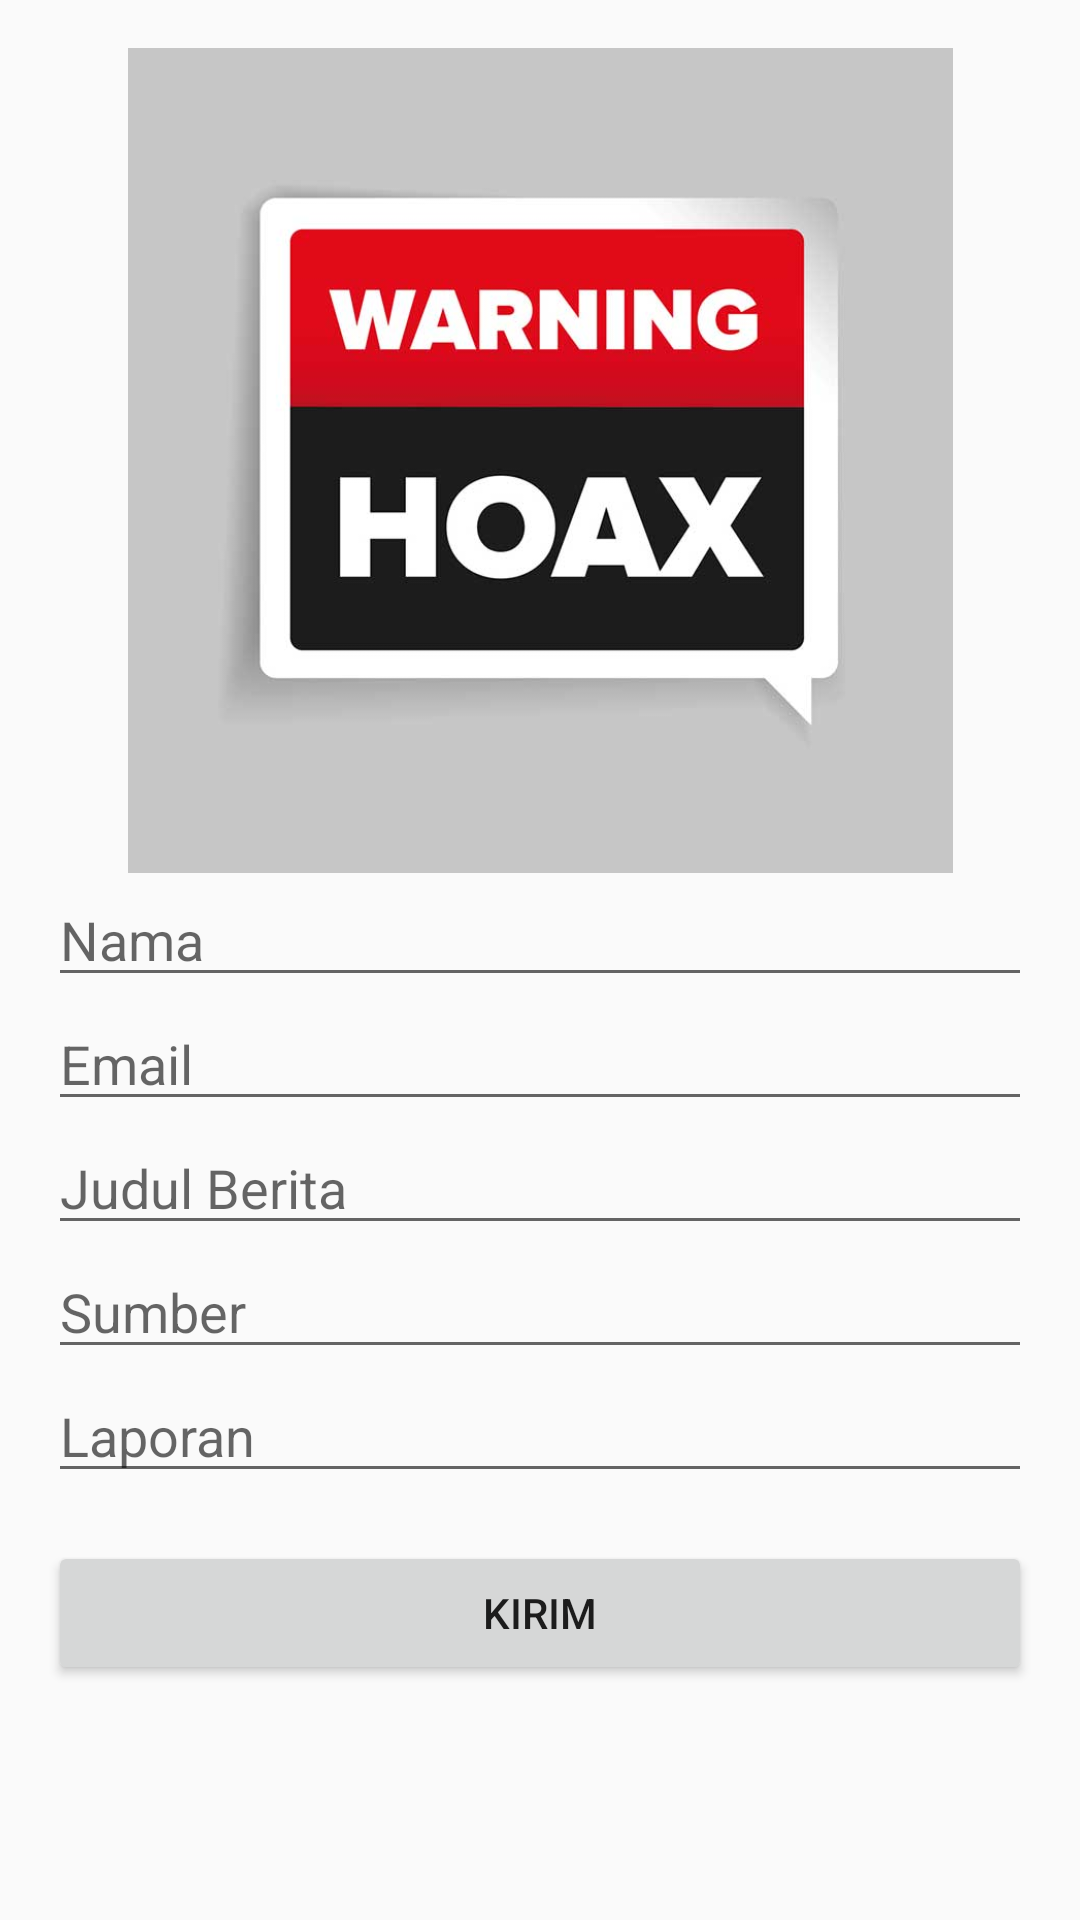

Produce the Android XML layout that renders to this screen, including the resource entries it uses.
<!-- AndroidManifest.xml: application theme AppTheme -->
<!-- res/layout/activity_form_lapor.xml -->
<?xml version="1.0" encoding="utf-8"?>
<ScrollView
    xmlns:android="http://schemas.android.com/apk/res/android"
    xmlns:app="http://schemas.android.com/apk/res-auto"
    xmlns:tools="http://schemas.android.com/tools"
    android:layout_height="match_parent"
    android:layout_width="match_parent"
    tools:context=".MainActivity"
    >

    <LinearLayout
        android:layout_width="match_parent"
        android:layout_height="match_parent"
        android:orientation="vertical"
        android:paddingLeft="16dp"
        android:paddingTop="16dp"
        android:paddingRight="16dp"
        android:paddingBottom="16dp">

        <ImageView
            android:layout_width="match_parent"
            android:layout_height="275dp"
            android:src="@drawable/warning" />

        <EditText
            android:id="@+id/nama_field"
            android:layout_width="match_parent"
            android:layout_height="wrap_content"
            android:hint="Nama"
            android:inputType="textCapWords" />

        <EditText
            android:id="@+id/email_field"
            android:layout_width="match_parent"
            android:layout_height="wrap_content"
            android:hint="Email"
            android:inputType="textCapWords" />

        <EditText
            android:id="@+id/judul_field"
            android:layout_width="match_parent"
            android:layout_height="wrap_content"
            android:hint="Judul Berita"
            android:inputType="textCapWords" />

        <EditText
            android:id="@+id/sumber_field"
            android:layout_width="match_parent"
            android:layout_height="wrap_content"
            android:hint="Sumber"
            android:inputType="textCapWords" />

        <EditText
            android:id="@+id/laporan_field"
            android:layout_width="match_parent"
            android:layout_height="wrap_content"
            android:hint="Laporan"
            android:inputType="textCapWords" />

        <Button
            android:layout_width="match_parent"
            android:layout_height="wrap_content"
            android:layout_marginTop="16dp"
            android:layout_alignParentBottom="true"
            android:onClick="kirimLapor"
            android:text="Kirim" />


    </LinearLayout>

</ScrollView>
<!-- resources referenced by this layout -->
<resources>
  <!-- drawable warning: jpg bitmap (drawable, 23406 bytes) -->
  <style name="AppTheme" parent="Theme.AppCompat.Light.DarkActionBar">
          
          <item name="colorPrimary">@color/colorPrimary</item>
          <item name="colorPrimaryDark">@color/colorPrimaryDark</item>
          <item name="colorAccent">@color/colorAccent</item>
      </style>
  <!-- not gathered from this repository: default colours our renderer supplied (Android Studio template values) -->
  <color name="colorPrimary">#FF6200EE</color>
  <color name="colorPrimaryDark">#FF3700B3</color>
  <color name="colorAccent">#FF03DAC5</color>
</resources>
